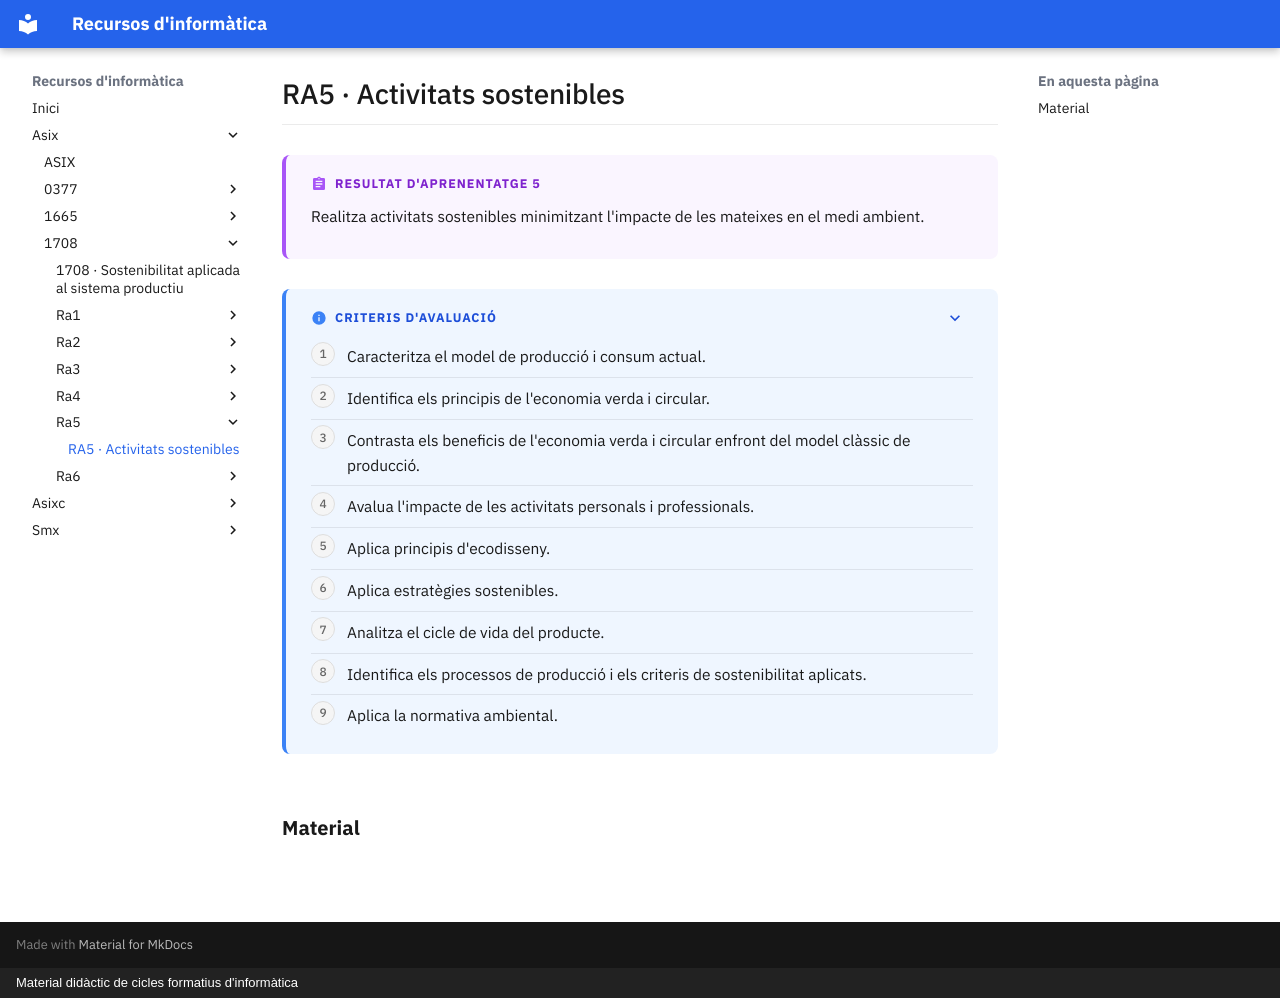

repository: surikata3k/recursos · page: asix/1708/ra5/index.html · generator: mkdocs · copyright: Material didàctic de cicles formatius d'informàtica

---
title: "RA5 · Activitats sostenibles"
description: "Realitza activitats sostenibles minimitzant l'impacte de les mateixes en el medi ambient."
nivell: ra
---

# RA5 · Activitats sostenibles

!!! abstract "Resultat d'aprenentatge 5"

    Realitza activitats sostenibles minimitzant l'impacte de les mateixes en el medi ambient.

??? info "Criteris d'avaluació"

    1. Caracteritza el model de producció i consum actual.
    2. Identifica els principis de l'economia verda i circular.
    3. Contrasta els beneficis de l'economia verda i circular enfront del model clàssic de producció.
    4. Avalua l'impacte de les activitats personals i professionals.
    5. Aplica principis d'ecodisseny.
    6. Aplica estratègies sostenibles.
    7. Analitza el cicle de vida del producte.
    8. Identifica els processos de producció i els criteris de sostenibilitat aplicats.
    9. Aplica la normativa ambiental.

## Material

<!-- llistat-material -->
